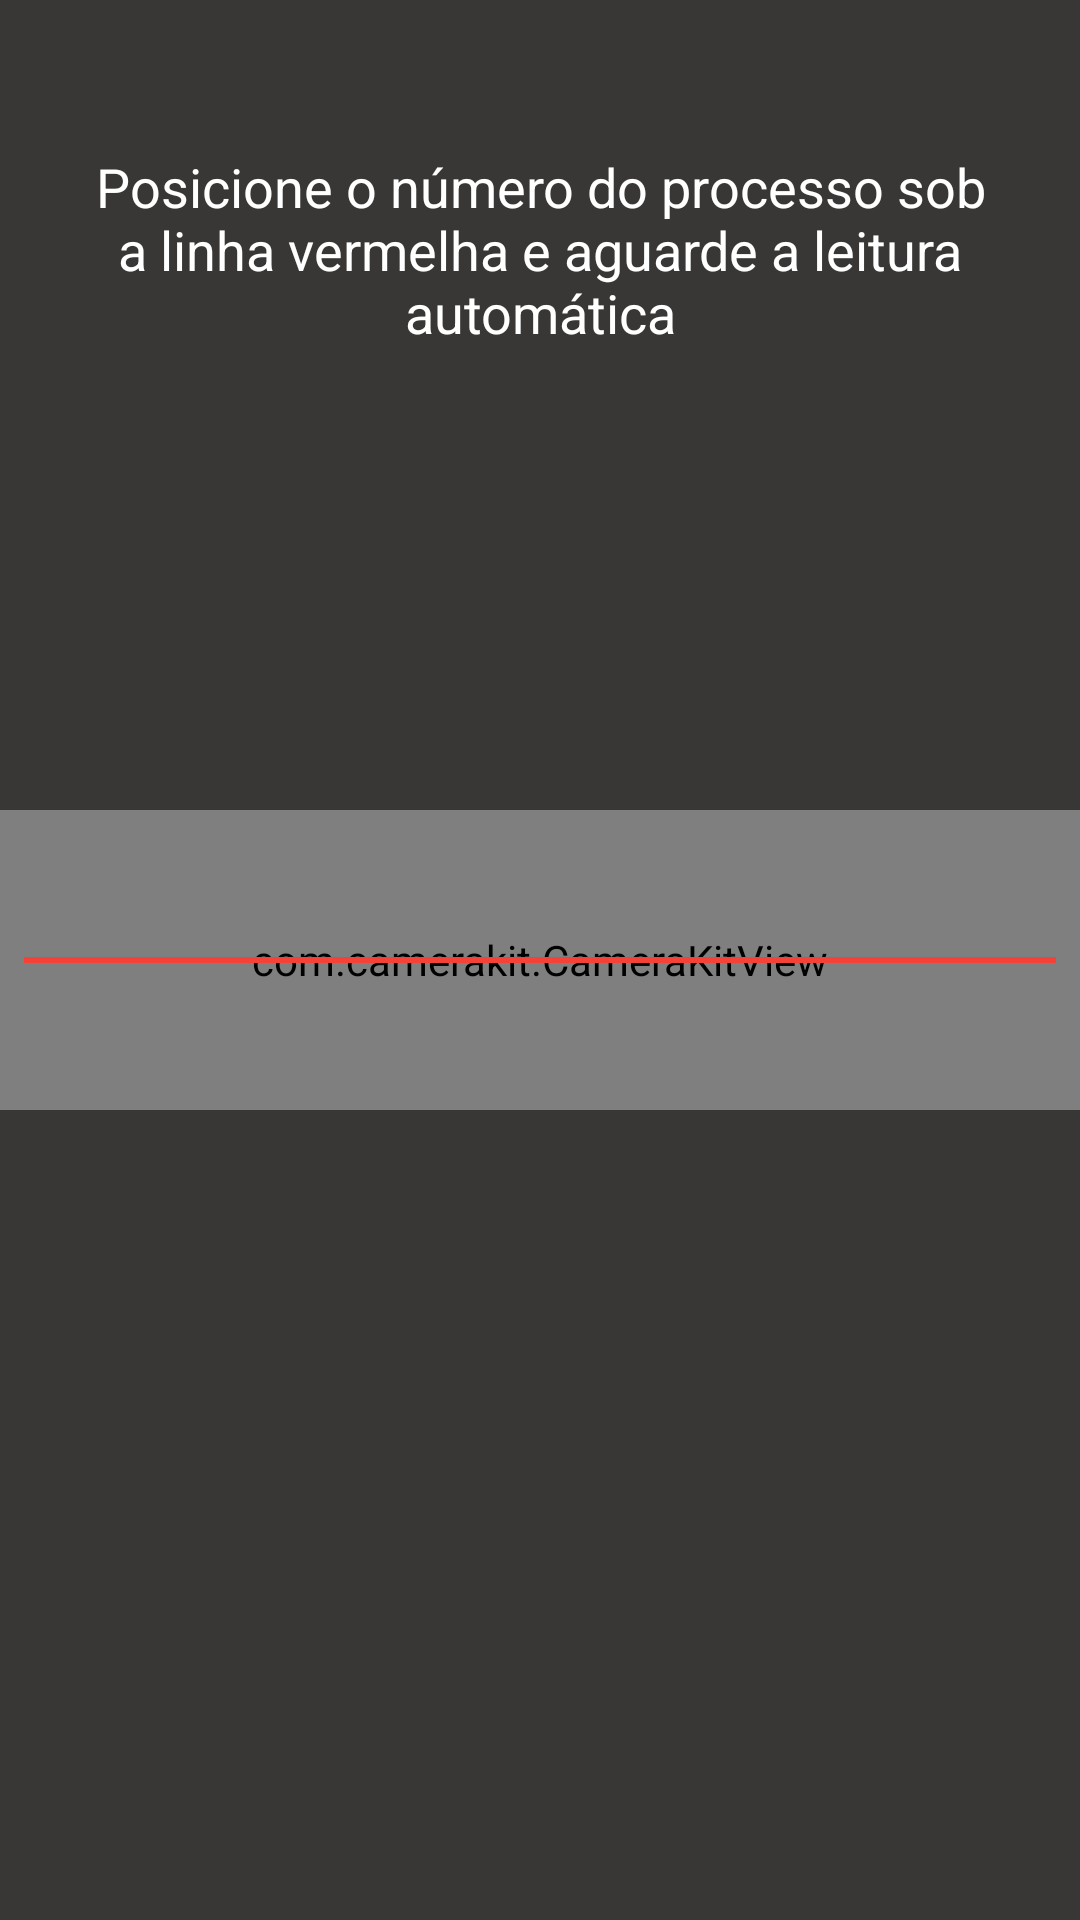

Android layout source for this screen:
<!-- AndroidManifest.xml: application theme AppTheme -->
<!-- res/layout/fragment_camera.xml -->
<?xml version="1.0" encoding="utf-8"?>
<FrameLayout xmlns:android="http://schemas.android.com/apk/res/android"
    xmlns:app="http://schemas.android.com/apk/res-auto"
    xmlns:tools="http://schemas.android.com/tools"
    android:layout_width="match_parent"
    android:layout_height="match_parent"
    android:background="#383735">

    <com.camerakit.CameraKitView
        android:id="@+id/camView"
        android:layout_width="match_parent"
        android:layout_height="100dp"
        android:layout_gravity="center_vertical"
        tools:background="@android:color/background_light" />

    <TextView
        android:id="@+id/textDetected"
        android:layout_width="wrap_content"
        android:layout_height="wrap_content"
        android:layout_gravity="center_horizontal"
        android:paddingLeft="8dp"
        android:paddingTop="50dp"
        android:paddingRight="8dp"
        android:text="Posicione o número do processo sob a linha vermelha e aguarde a leitura automática"
        android:textAlignment="center"
        android:textColor="@android:color/white"
        android:textSize="18sp" />

    <View
        android:layout_width="match_parent"
        android:layout_height="2dp"
        android:layout_gravity="center_vertical"
        android:layout_marginLeft="8dp"
        android:layout_marginRight="8dp"
        android:background="@color/colorPrimary" />

</FrameLayout>
<!-- resources referenced by this layout -->
<resources>
  <color name="colorPrimary">#f44336</color>
  <style name="AppTheme" parent="Theme.AppCompat.DayNight.NoActionBar">
          
          <item name="colorPrimary">@color/colorPrimary</item>
          <item name="colorPrimaryDark">@color/colorPrimaryDark</item>
          <item name="colorAccent">@color/colorAccent</item>
      </style>
  <color name="colorPrimaryDark">#d32f2f</color>
  <color name="colorAccent">#ff5252</color>
</resources>
